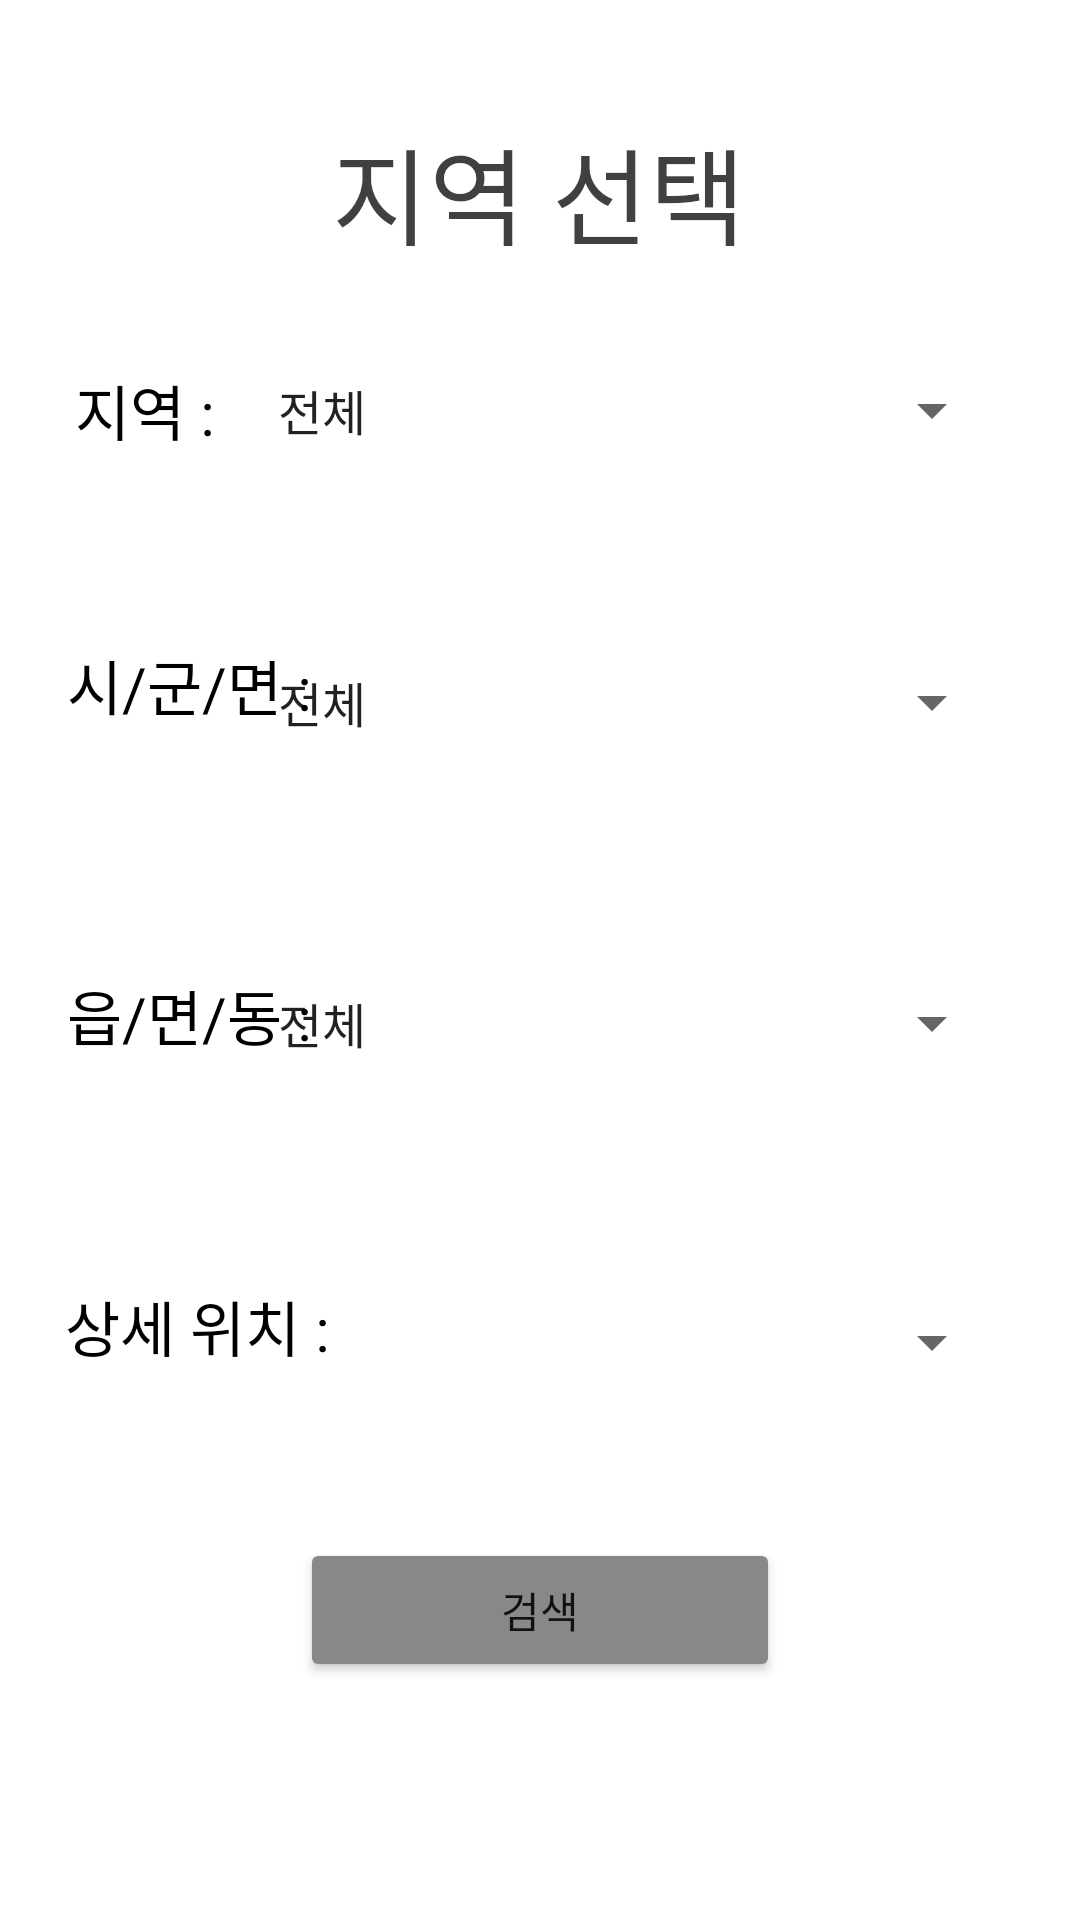

The Android layout XML behind this screen, and the referenced resources:
<!-- AndroidManifest.xml: application theme Theme.JungJi -->
<!-- res/layout/activity_select_region.xml -->
<?xml version="1.0" encoding="utf-8"?>
<androidx.constraintlayout.widget.ConstraintLayout xmlns:android="http://schemas.android.com/apk/res/android"
    xmlns:app="http://schemas.android.com/apk/res-auto"
    xmlns:tools="http://schemas.android.com/tools"
    android:layout_width="match_parent"
    android:layout_height="match_parent"
    tools:context=".SelectRegion">

    <TextView
        android:id="@+id/textView2"
        android:layout_width="wrap_content"
        android:layout_height="wrap_content"
        android:text="지역 선택"
        android:textColor="#BF000000"
        android:textSize="35sp"
        app:layout_constraintBottom_toBottomOf="parent"
        app:layout_constraintEnd_toEndOf="parent"
        app:layout_constraintHorizontal_bias="0.498"
        app:layout_constraintStart_toStartOf="parent"
        app:layout_constraintTop_toTopOf="parent"
        app:layout_constraintVertical_bias="0.065" />

    <TextView
        android:id="@+id/region1"
        android:layout_width="wrap_content"
        android:layout_height="wrap_content"
        android:text="지역 :"
        android:textColor="@color/black"
        android:textSize="20sp"
        app:layout_constraintBottom_toBottomOf="parent"
        app:layout_constraintEnd_toEndOf="parent"
        app:layout_constraintHorizontal_bias="0.08"
        app:layout_constraintStart_toStartOf="parent"
        app:layout_constraintTop_toTopOf="parent"
        app:layout_constraintVertical_bias="0.2" />

    <Spinner
        android:id="@+id/spinner"
        android:layout_width="250dp"
        android:layout_height="40dp"
        android:entries="@array/region"
        app:layout_constraintEnd_toEndOf="parent"
        app:layout_constraintStart_toStartOf="@+id/region1"
        app:layout_constraintTop_toTopOf="@+id/region1"
        app:layout_constraintBottom_toBottomOf="@+id/region1"
        app:layout_constraintHorizontal_bias="0.7"
        tools:ignore="MissingConstraints">

    </Spinner>


    <TextView
        android:id="@+id/region2"
        android:layout_width="wrap_content"
        android:layout_height="wrap_content"
        android:text="시/군/면 :"
        android:textColor="@color/black"
        android:textSize="20sp"
        app:layout_constraintBottom_toBottomOf="parent"
        app:layout_constraintEnd_toEndOf="parent"
        app:layout_constraintHorizontal_bias="0.08"
        app:layout_constraintStart_toStartOf="parent"
        app:layout_constraintTop_toTopOf="parent"
        app:layout_constraintVertical_bias="0.35" />

    <Spinner
        android:id="@+id/spinner2"
        android:layout_width="250dp"
        android:layout_height="40dp"
        android:entries="@array/region_jeonbuk"
        app:layout_constraintBottom_toBottomOf="parent"
        app:layout_constraintEnd_toEndOf="@+id/spinner"
        app:layout_constraintHorizontal_bias="0.0"
        app:layout_constraintStart_toStartOf="@+id/spinner"
        app:layout_constraintTop_toBottomOf="@+id/spinner"
        app:layout_constraintVertical_bias="0.129"
        tools:ignore="MissingConstraints">

    </Spinner>

    <TextView
        android:id="@+id/region3"
        android:layout_width="wrap_content"
        android:layout_height="wrap_content"
        android:text="읍/면/동 :"
        android:textColor="@color/black"
        android:textSize="20sp"
        app:layout_constraintBottom_toBottomOf="parent"
        app:layout_constraintEnd_toEndOf="parent"
        app:layout_constraintHorizontal_bias="0.08"
        app:layout_constraintStart_toStartOf="parent"
        app:layout_constraintTop_toTopOf="parent"
        app:layout_constraintVertical_bias="0.53" />

    <Spinner
        android:id="@+id/spinner3"
        android:layout_width="250dp"
        android:layout_height="40dp"
        android:entries="@array/region_kunsan"
        app:layout_constraintBottom_toBottomOf="parent"
        app:layout_constraintEnd_toEndOf="@+id/spinner2"
        app:layout_constraintHorizontal_bias="0.0"
        app:layout_constraintStart_toStartOf="@+id/spinner2"
        app:layout_constraintTop_toBottomOf="@+id/spinner2"
        app:layout_constraintVertical_bias="0.194"
        tools:ignore="MissingConstraints">
    </Spinner>

    <TextView
        android:id="@+id/region4"
        android:layout_width="wrap_content"
        android:layout_height="wrap_content"
        android:text="상세 위치 :"
        android:textColor="@color/black"
        android:textSize="20sp"
        app:layout_constraintBottom_toBottomOf="parent"
        app:layout_constraintEnd_toEndOf="parent"
        app:layout_constraintHorizontal_bias="0.08"
        app:layout_constraintStart_toStartOf="parent"
        app:layout_constraintTop_toTopOf="parent"
        app:layout_constraintVertical_bias="0.7" />

    <Spinner
        android:id="@+id/spinner4"
        android:layout_width="250dp"
        android:layout_height="40dp"

        app:layout_constraintBottom_toBottomOf="parent"
        app:layout_constraintEnd_toEndOf="@+id/spinner3"
        app:layout_constraintHorizontal_bias="0.0"
        app:layout_constraintStart_toStartOf="@+id/spinner3"
        app:layout_constraintTop_toBottomOf="@+id/spinner3"
        app:layout_constraintVertical_bias="0.277"
        tools:ignore="MissingConstraints">

    </Spinner>

    <Button
        android:id="@+id/btn_select2"
        android:layout_width="0dp"
        android:layout_height="wrap_content"
        android:layout_marginStart="100dp"
        android:layout_marginEnd="100dp"
        android:backgroundTint="#888888"
        android:text="검색"
        app:layout_constraintBottom_toBottomOf="parent"
        app:layout_constraintEnd_toEndOf="parent"
        app:layout_constraintHorizontal_bias="0.498"
        app:layout_constraintStart_toStartOf="parent"
        app:layout_constraintTop_toTopOf="parent"
        app:layout_constraintVertical_bias="0.866" />
</androidx.constraintlayout.widget.ConstraintLayout>
<!-- resources referenced by this layout -->
<resources>
  <string-array name="region">
          <item>전체</item>
          <item>서울특별시</item>
          <item>부산광역시</item>S
          <item>대구광역시</item>
          <item>인천광역시</item>
          <item>광주광역시</item>
          <item>대전광역시</item>
          <item>울산광역시</item>
          <item>세종특별자치시</item>
          <item>경기도</item>
          <item>강원도</item>
          <item>충청북도</item>
          <item>충청남도</item>
          <item>전라북도</item>
          <item>전라남도</item>
          <item>경상북도</item>
          <item>경상남도</item>
          <item>제주특별자치도</item>
      </string-array>
  <string-array name="region_jeonbuk">
          <item>전체</item>
          <item>군산시</item>
          <item>임실군</item>
          <item>순창군</item>
          <item>완주군</item>
          <item>무주군</item>
          <item>고창군</item>
          <item>김제시</item>
          <item>남원시</item>
          <item>장수군</item>
          <item>익산시</item>
          <item>진안군</item>
          <item>정읍시</item>
          <item>전주시</item>
          <item>부안군</item>
      </string-array>
  <string-array name="region_kunsan">
          <item>전체</item>
          <item>옥도면</item>
          <item>미장동</item>
          <item>나운1동</item>
          <item>나운2동</item>
          <item>나운3동</item>
          <item>해망동</item>
          <item>미룡동</item>
          <item>금광동</item>
          <item>옥산면</item>
          <item>미원동</item>
          <item>장재동</item>
          <item>신영동</item>
          <item>영동</item>
          <item>중앙로1가</item>
          <item>중앙로2가</item>
          <item>중앙로3가</item>
          <item>장미동</item>
          <item>대명동</item>
          <item>평화동</item>
          <item>죽성동</item>
          <item>월명동</item>
  
      </string-array>
  <color name="black">#FF000000</color>
  <style name="Theme.JungJi" parent="Theme.MaterialComponents.DayNight.DarkActionBar">
          
          <item name="colorPrimary">@color/purple_500</item>
          <item name="colorPrimaryVariant">@color/purple_700</item>
          <item name="colorOnPrimary">@color/white</item>
          
          <item name="colorSecondary">@color/teal_200</item>
          <item name="colorSecondaryVariant">@color/teal_700</item>
          <item name="colorOnSecondary">@color/black</item>
          
          <item name="android:statusBarColor" tools:targetApi="l">?attr/colorPrimaryVariant</item>
          
      </style>
  <color name="purple_500">#F3EAA1</color>
  <color name="purple_700">#000000</color>
  <color name="white">#FFFFFFFF</color>
  <color name="teal_200">#F3EAA1</color>
  <color name="teal_700">#F3EAA1</color>
</resources>
